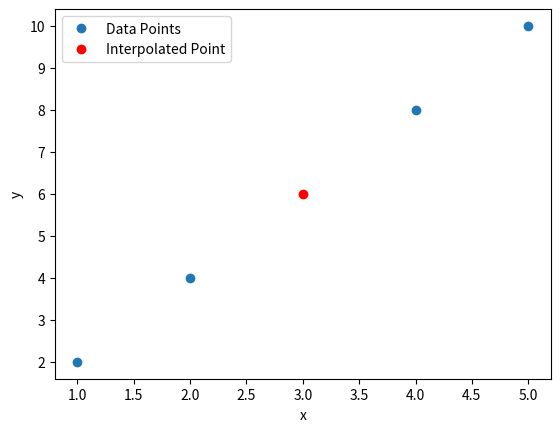

Write Python code to recreate this figure.
import matplotlib.pyplot as plt

x = [1, 2, 4, 5]  # Example x values
y = [2, 4, 8, 10]  # Example y values

xinterp = 3
yinterp = 0

for i in range(len(x)):
    Li = 1
    for j in range(len(x)):
        if i != j:
            Li *= (xinterp - x[j]) / (x[i] - x[j])
    yinterp += Li * y[i]

plt.plot(x, y, 'o', label='Data Points')
plt.plot(xinterp, yinterp, 'ro', label='Interpolated Point')
plt.xlabel('x')
plt.ylabel('y')
plt.legend()
plt.show()